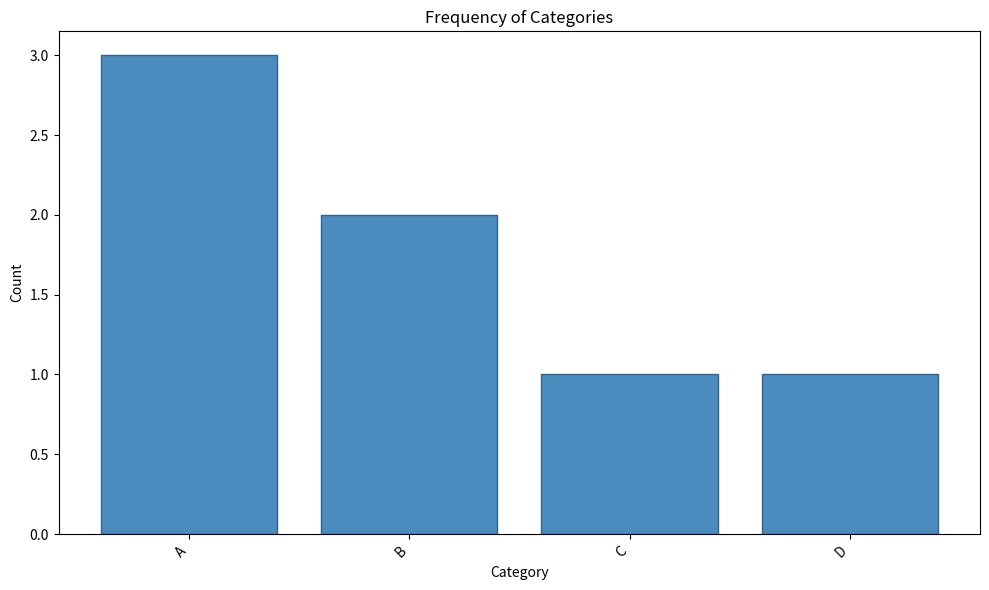

This chart was generated by the following Python code:
import matplotlib.pyplot as plt
import pandas as pd

# Generic plotting functions
def plot_line_graph(data_x, data_y, title="Line Graph", x_label="X-axis", y_label="Y-axis"):
    plt.figure(figsize=(10, 6))
    plt.plot(data_x, data_y, marker='o')
    plt.title(title)
    plt.xlabel(x_label)
    plt.ylabel(y_label)
    plt.grid(True)
    plt.xticks(rotation=45, ha='right')
    plt.tight_layout()
    plt.show()

def plot_bar_graph(df_column, title="Bar Graph", x_label="Categories", y_label="Count"):
    """
    Generic function to plot a bar graph from a DataFrame column using Matplotlib.
    
    Parameters:
    - df_column: pandas Series (e.g., df['column']) containing categorical or binned numerical data
    - title: Title of the bar graph
    - x_label: Label for x-axis
    - y_label: Label for y-axis
    """
    # Calculate frequency of unique values in the column
    value_counts = df_column.value_counts(sort=True).sort_index()
    labels = value_counts.index.astype(str)  # Convert index to string for labels
    values = value_counts.values

    # Create bar graph
    plt.figure(figsize=(10, 6))
    plt.bar(labels, values, color='#4B8BBE', edgecolor='#30638E')  # Distinct colors for visibility
    plt.title(title)
    plt.xlabel(x_label)
    plt.ylabel(y_label)
    plt.xticks(rotation=45, ha='right')  # Rotate labels for readability
    plt.tight_layout()
    
    # Display the plot
    plt.show()

def plot_pie_chart(labels, sizes, title="Pie Chart"):
    plt.figure(figsize=(8, 8))
    plt.pie(sizes, labels=labels, autopct='%1.1f%%', startangle=90)
    plt.title(title)
    plt.axis('equal')
    plt.tight_layout()
    plt.show()

def plot_scatter_plot(x_data, y_data, title="Scatter Plot", x_label="X-axis", y_label="Y-axis"):
    plt.figure(figsize=(10, 6))
    plt.scatter(x_data, y_data, alpha=0.5)
    plt.title(title)
    plt.xlabel(x_label)
    plt.ylabel(y_label)
    plt.grid(True)
    plt.tight_layout()
    plt.show()

def plot_box_plot(data, title="Box Plot", y_label="Values"):
    plt.figure(figsize=(10, 6))
    plt.boxplot(data)
    plt.title(title)
    plt.ylabel(y_label)
    plt.xticks(range(1, len(data.columns) + 1), data.columns, rotation=45, ha='right')
    plt.tight_layout()
    plt.show()

def plot_heatmap(data, title="Heatmap", x_labels=None, y_labels=None):
    plt.figure(figsize=(10, 6))
    plt.imshow(data, cmap='YlOrRd', interpolation='nearest')
    plt.title(title)
    plt.colorbar(label='Frequency')
    plt.xticks(range(len(x_labels or data.columns)), x_labels or data.columns, rotation=45, ha='right')
    plt.yticks(range(len(y_labels or data.index)), y_labels or data.index)
    plt.tight_layout()
    plt.show()

# Example usage (replace with your DataFrame and column)
if __name__ == "__main__":
    # Sample DataFrame for testing (replace with your actual df)
    data = {'column': ['A', 'B', 'A', 'C', 'B', 'A', 'D']}
    df = pd.DataFrame(data)
    
    # Call the function with the desired column
    plot_bar_graph(df['column'], title="Frequency of Categories", x_label="Category", y_label="Count")
